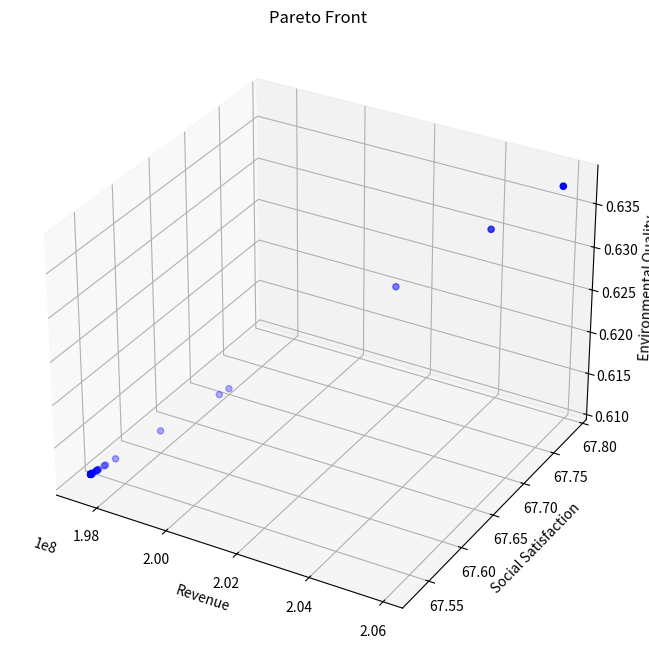

The matplotlib source for this figure:
from typing import List, Tuple

import matplotlib.pyplot as plt
import numpy as np
from mpl_toolkits.mplot3d import Axes3D


class TourismOptimization:
    def __init__(self):
        # 模型系数
        self.k1 = 0.5  # 环保投资效率系数
        self.k2 = 0.3  # 碳排放影响系数
        self.k3 = 0.2  # 自然恢复系数
        self.k4 = 0.15  # 基础设施发展系数
        self.k5 = 0.3  # 基础设施投资系数
        self.k6 = 0.25  # 环保投资系数

        # 社会满意度参数
        self.a1 = -1.975284171471327e-11  # 游客数量对居民满意度的影响系数
        self.a2 = 4.772497706879391e-05  # 旅游税对游客满意度的影响系数
        self.a3 = 0.015  # 消费水平对游客满意度的影响系数
        self.b1 = 39.266042633247565  # 居民基础满意度
        self.b2 = 60  # 游客基础满意度

        # 约束条件上限
        self.Nt_max = 5000000  # 最大游客数量
        self.tau_max = 10  # 最大旅游税
        self.Pt = 190  # 固定游客消费为常数
        self.Pt_max = 190  # 更新最大游客消费为固定值
        self.CO2_max = 200000  # 最大碳排放量
        self.E = 0  # 最小环境质量指数

        # 其他参数
        self.CO2p = 0.184  # 人均碳排放量

        # 系统动态参数
        self.dt = 0.1  # 时间步长

        # 新增参数
        self.Cwater = 18900000  # 水资源容量
        self.Cwaste = 2549110  # 废物处理容量
        self.a4 = 0.01  # 游客数量对游客满意度的影响系数
        self.b3 = 10  # 废物处理基准增长率

    def calculate_revenue(self, x: np.ndarray) -> float:
        """计算总收入"""
        Nt, tau_t = x
        return self.Pt * Nt  # 使用固定的Pt值

    def calculate_social_satisfaction(self, x: np.ndarray) -> float:
        """计算社会满意度，确保满意度在0-100范围内"""
        Nt, tau_t = x

        # 居民满意度包含二次项
        S_residents = self.a1 * Nt * Nt + self.a2 * Nt + self.b1
        # 限制居民满意度在0-100范围内
        S_residents = np.clip(S_residents, 0, 100)

        # 游客满意度
        # S_tourists = self.a3 * self.Pt + self.a4 * Nt + self.b2
        # 限制游客满意度在0-100范围内
        # S_tourists = np.clip(S_tourists, 0, 100)

        # 加权平均
        return S_residents

    def calculate_environmental_quality(self, x: np.ndarray) -> float:
        """计算环境质量指数"""
        Nt, tau_t = x
        return (
            self.k1 * self.CO2p * Nt / self.CO2_max
            + self.k2 * Nt / self.Cwaste
            + self.k3 * Nt / self.Cwater
        )

    # def calculate_dCwaste_dt(self, x: np.ndarray) -> float:
    #     """计算废物处理容量的变化率 dCwaste/dt"""
    #     Nt, tau_t = x
    #     Pb = self.k5 * tau_t * Nt  # 基础设施投资
    #     return self.k4 * Pb + self.b3

    def constraints(self, x: np.ndarray) -> List[float]:
        """检查所有约束条件"""
        Nt, tau_t = x
        return [
            self.Nt_max - Nt,  # 游客数量上限约束
            self.tau_max - tau_t,  # 旅游税上限约束
            self.CO2_max - Nt * self.CO2p,  # 碳排放约束
            self.a1 * Nt * Nt + self.a2 * Nt + self.b1 - 60,  # 居民满意度最低要求
            Nt,  # 游客数量非负
            tau_t,  # 旅游税非负
        ]

    def is_feasible(self, x: np.ndarray) -> bool:
        """检查解是否满足所有约束条件"""
        return all(c >= 0 for c in self.constraints(x))

    def dominates(
        self, obj1: Tuple[float, float, float], obj2: Tuple[float, float, float]
    ) -> bool:
        """检查obj1是否支配obj2"""
        return all(o1 >= o2 for o1, o2 in zip(obj1, obj2)) and any(
            o1 > o2 for o1, o2 in zip(obj1, obj2)
        )

    def crossover_and_mutate(
        self, parent1: np.ndarray, parent2: np.ndarray
    ) -> np.ndarray:
        """进行交叉和变异操作"""
        # 算术交叉
        alpha = np.random.random()
        child = alpha * parent1 + (1 - alpha) * parent2

        # 变异
        mutation_rate = 0.1
        if np.random.random() < mutation_rate:
            mutation_strength = 0.1
            child += np.random.normal(0, mutation_strength, size=2)

        # 确保在约束范围内
        child[0] = np.clip(child[0], 0, self.Nt_max)
        child[1] = np.clip(child[1], 0, self.tau_max)

        return child

    def pareto_optimization(
        self, population_size: int = 100, generations: int = 50
    ) -> List[np.ndarray]:
        """执行帕累托优化"""
        # 初始化种群
        population = []
        while len(population) < population_size:
            x = np.array(
                [
                    np.random.uniform(0, self.Nt_max),
                    np.random.uniform(0, self.tau_max),
                ]
            )
            if self.is_feasible(x):
                population.append(x)

        pareto_front = []
        for generation in range(generations):
            # 评估当前种群的目标函数值
            objectives = []
            for solution in population:
                if self.is_feasible(solution):
                    obj1 = self.calculate_revenue(solution)
                    obj2 = self.calculate_social_satisfaction(solution)
                    obj3 = self.calculate_environmental_quality(solution)
                    objectives.append((obj1, obj2, obj3))
                else:
                    objectives.append((-np.inf, -np.inf, -np.inf))

            # 更新帕累托前沿
            for i, solution in enumerate(population):
                if not self.is_feasible(solution):
                    continue
                dominated = False
                for j, other_solution in enumerate(population):
                    if (
                        i != j
                        and self.is_feasible(other_solution)
                        and self.dominates(objectives[j], objectives[i])
                    ):
                        dominated = True
                        break
                if not dominated:
                    pareto_front.append(solution)

            # 生成新种群
            new_population = []
            while len(new_population) < population_size:
                # 锦标赛选择
                tournament = np.random.choice(len(population), 2, replace=False)
                if objectives[tournament[0]][0] > objectives[tournament[1]][0]:
                    parent1 = population[tournament[0]]
                else:
                    parent1 = population[tournament[1]]

                tournament = np.random.choice(len(population), 2, replace=False)
                if objectives[tournament[0]][1] > objectives[tournament[1]][1]:
                    parent2 = population[tournament[0]]
                else:
                    parent2 = population[tournament[1]]

                # 交叉和变异
                child = self.crossover_and_mutate(parent1, parent2)
                if self.is_feasible(child):
                    new_population.append(child)

            population = new_population

        # 移除重复解
        pareto_front = np.unique(pareto_front, axis=0)
        return pareto_front

    def simulate_system(self, x: np.ndarray, time_steps: int = 10) -> List[dict]:
        """模拟系统动态变化"""
        history = []
        current_x = x.copy()
        current_Cwaste = self.Cwaste

        for t in range(time_steps):
            # 直接计算环境质量，而不是通过变化率
            current_E = self.calculate_environmental_quality(current_x)

            state = {
                "t": t * self.dt,
                "Nt": current_x[0],
                "tau_t": current_x[1],
                "Pt": self.Pt,
                "E": current_E,
                "Cwaste": current_Cwaste,
                "Revenue": self.calculate_revenue(current_x),
                "Satisfaction": self.calculate_social_satisfaction(current_x),
            }
            history.append(state)

            # 计算其他状态变量的变化率
            # dCwaste = self.calculate_dCwaste_dt(current_x) * self.dt

            # 更新状态变量
            # current_Cwaste += dCwaste

        return history

    def visualize_pareto_front(self, pareto_front: List[np.ndarray]):
        """可视化帕累托前沿"""
        if len(pareto_front) == 0:
            print("No feasible solutions found!")
            return

        objectives = np.array(
            [
                [
                    self.calculate_revenue(x),
                    self.calculate_social_satisfaction(x),
                    self.calculate_environmental_quality(x),
                ]
                for x in pareto_front
            ]
        )

        fig = plt.figure(figsize=(12, 8))
        ax = fig.add_subplot(111, projection="3d")

        scatter = ax.scatter(
            objectives[:, 0], objectives[:, 1], objectives[:, 2], c="b", marker="o"
        )

        ax.set_xlabel("Revenue")
        ax.set_ylabel("Social Satisfaction")
        ax.set_zlabel("Environmental Quality")
        ax.set_title("Pareto Front")

        plt.show()

    def plot_simulation_results(self, history: List[dict]):
        """绘制模拟结果"""
        t = [state["t"] for state in history]
        Nt = [state["Nt"] for state in history]
        E = [state["E"] for state in history]
        Cwaste = [state["Cwaste"] for state in history]  # 新增废物处理容量数据
        Revenue = [state["Revenue"] for state in history]
        Satisfaction = [state["Satisfaction"] for state in history]

        fig, axes = plt.subplots(3, 2, figsize=(15, 15))  # 增加图表数量

        # 游客数量变化
        axes[0, 0].plot(t, Nt)
        axes[0, 0].set_title("Tourist Numbers")
        axes[0, 0].set_xlabel("Time")
        axes[0, 0].set_ylabel("Nt")

        # 环境质量变化
        axes[0, 1].plot(t, E)
        axes[0, 1].set_title("Environmental Quality")
        axes[0, 1].set_xlabel("Time")
        axes[0, 1].set_ylabel("E")

        # 废物处理容量变化
        axes[2, 0].plot(t, Cwaste)
        axes[2, 0].set_title("Waste Treatment Capacity")
        axes[2, 0].set_xlabel("Time")
        axes[2, 0].set_ylabel("Cwaste")

        # 收入和满意度变化
        ax2 = axes[1, 1].twinx()
        (l1,) = axes[1, 1].plot(t, Revenue, "b-", label="Revenue")
        (l2,) = ax2.plot(t, Satisfaction, "r-", label="Satisfaction")
        axes[1, 1].set_xlabel("Time")
        axes[1, 1].set_ylabel("Revenue", color="b")
        ax2.set_ylabel("Satisfaction", color="r")
        axes[1, 1].legend(handles=[l1, l2])

        plt.tight_layout()
        plt.show()


def main():
    # Set random seed for reproducibility
    np.random.seed(42)

    # Create optimizer instance
    optimizer = TourismOptimization()

    # Execute Pareto optimization
    print("Performing Pareto optimization...")
    pareto_front = optimizer.pareto_optimization(population_size=100, generations=50)

    # Visualize Pareto front
    print(f"Found {len(pareto_front)} Pareto optimal solutions")
    optimizer.visualize_pareto_front(pareto_front)

    # Print all Pareto optimal solutions
    print("\nAll Pareto optimal solutions:")
    for i, solution in enumerate(pareto_front, 1):
        print(f"\nSolution {i}:")
        print(f"Tourist Numbers: {solution[0]:.0f}")
        print(f"Tourism Tax: {solution[1]:.2f}")
        print(f"Tourist Consumption: {optimizer.Pt:.2f}")  # 使用固定的Pt值
        print(f"Expected Revenue: {optimizer.calculate_revenue(solution):.2f}")
        print(
            f"Social Satisfaction: {optimizer.calculate_social_satisfaction(solution):.2f}"
        )
        print(
            f"Environmental Quality: {optimizer.calculate_environmental_quality(solution):.2f}"
        )

    # Select an example solution for system dynamics simulation
    # if len(pareto_front) > 0:
    #     # Choose the solution with highest revenue as example
    #     example_solution = max(
    #         pareto_front, key=lambda x: optimizer.calculate_revenue(x)
    #     )

    #     print("\nSelected example solution (highest revenue):")
    #     print(f"Tourist Numbers: {example_solution[0]:.0f}")
    #     print(f"Tourism Tax: {example_solution[1]:.2f}")
    #     print(f"Tourist Consumption: {example_solution[2]:.2f}")
    #     print(f"Expected Revenue: {optimizer.calculate_revenue(example_solution):.2f}")
    #     print(
    #         f"Social Satisfaction: {optimizer.calculate_social_satisfaction(example_solution):.2f}"
    #     )
    #     print(
    #         f"Environmental Quality: {optimizer.calculate_environmental_quality(example_solution):.2f}"
    #     )

    #     # Simulate system dynamics
    #     # print("\nSimulating system dynamics...")
    #     history = optimizer.simulate_system(example_solution, time_steps=50)

    #     # Visualize simulation results
    #     # optimizer.plot_simulation_results(history)
    # else:
    #     print("No feasible solutions found!")


if __name__ == "__main__":
    main()
